Run: headless pygame with SDL's dummy video driver; simulated clock (each Clock.tick advances the game by its frame time, no real sleeping); random seed 0; keys injected as events and as key.get_pressed() state; mouse plan: one left click at the window centre at the start of phase 2, then a move to the lower-right quarter at the start of phase 3.
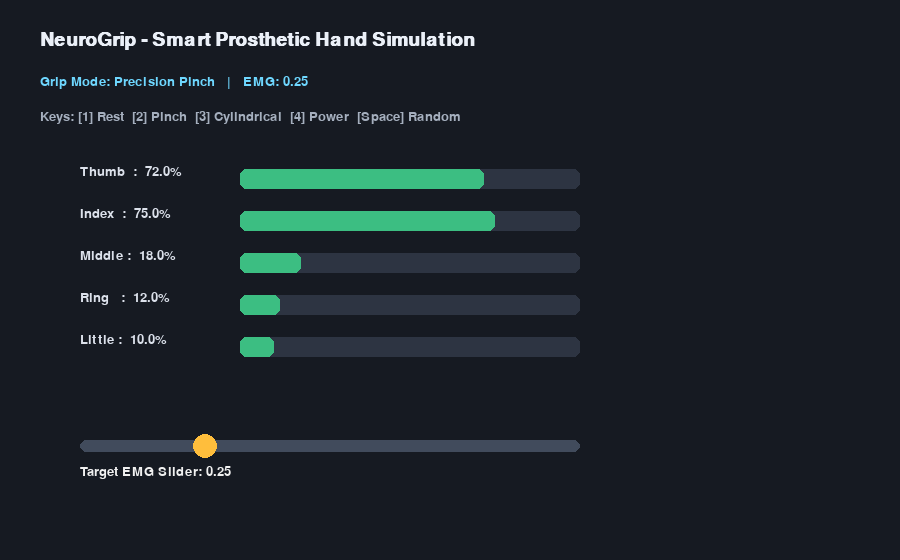
Frame 1 of 4 · flips 1–60 · no input
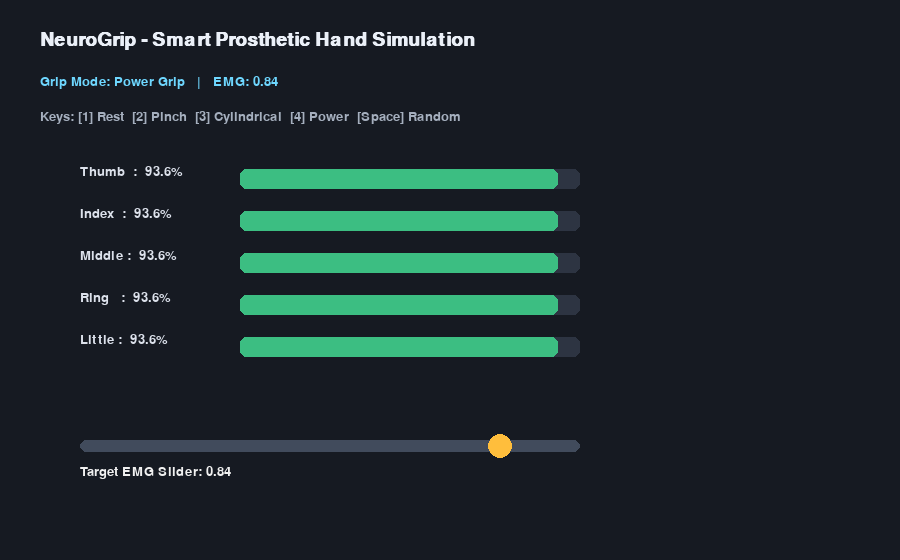
Frame 2 of 4 · flips 61–180 · clicked the window centre · tapped SPACE, RETURN · held RIGHT (→), D
Frame 3 of 4 · flips 181–300 · moved the mouse to the lower-right quarter · held DOWN (↓), S · screen unchanged from frame 2, image omitted
Frame 4 of 4 · flips 301–420 · held LEFT (←), A, UP (↑), W · screen unchanged from frame 3, image omitted

The pygame program that drew these frames:

import math
import random
import pygame


# --- Control Logic ---
def classify_grip(eng: float) -> str:
    if eng < 0.20:
        return "Rest"
    elif eng < 0.45:
        return "Precision Pinch"
    elif eng < 0.70:
        return "Cylindrical Grasp"
    else:
        return "Power Grip"


def compute_finger_closures(eng: float) -> dict:
    """Returns closure percentage (0.0 to 100.0) per finger based on EMG & grip mode."""
    eng = max(0.0, min(1.0, eng))
    grip = classify_grip(eng)

    if grip == "Rest":
        base = eng * 40
        return {k: base for k in ["Thumb", "Index", "Middle", "Ring", "Little"]}
    elif grip == "Precision Pinch":
        return {
            "Thumb": 72.0,
            "Index": 75.0,
            "Middle": 18.0,
            "Ring": 12.0,
            "Little": 10.0,
        }
    elif grip == "Cylindrical Grasp":
        return {
            "Thumb": 65.0,
            "Index": 68.0,
            "Middle": 70.0,
            "Ring": 66.0,
            "Little": 62.0,
        }
    else:  # Power Grip
        return {k: 88.0 + (eng - 0.70) * 40 for k in ["Thumb", "Index", "Middle", "Ring", "Little"]}


def main():
    pygame.init()
    width, height = 900, 560
    screen = pygame.display.set_mode((width, height))
    pygame.display.set_caption("NeuroGrip - Smart Prosthetic Hand Simulation")
    clock = pygame.time.Clock()
    fps = 60
    font = pygame.font.SysFont("arial", 20)
    big_font = pygame.font.SysFont("arial", 28, bold=True)

    target_eng = 0.25
    current_eng = target_eng
    dragging_slider = False

    slider_rect = pygame.Rect(80, 440, 500, 12)

    running = True
    while running:
        dt = clock.tick(fps) / 1000.0

        for event in pygame.event.get():
            if event.type == pygame.QUIT:
                running = False

            elif event.type == pygame.KEYDOWN:
                if event.key == pygame.K_1:
                    target_eng = 0.10
                elif event.key == pygame.K_2:
                    target_eng = 0.35
                elif event.key == pygame.K_3:
                    target_eng = 0.58
                elif event.key == pygame.K_4:
                    target_eng = 0.90
                elif event.key == pygame.K_SPACE:
                    target_eng = round(random.uniform(0.0, 1.0), 2)

            elif event.type == pygame.MOUSEBUTTONDOWN and event.button == 1:
                knob_x = slider_rect.x + int(target_eng * slider_rect.width)
                knob_rect = pygame.Rect(knob_x - 12, slider_rect.centery - 12, 24, 24)
                if knob_rect.collidepoint(event.pos) or slider_rect.inflate(0, 16).collidepoint(event.pos):
                    dragging_slider = True
                    rel_x = max(0, min(slider_rect.width, event.pos[0] - slider_rect.x))
                    target_eng = round(rel_x / slider_rect.width, 2)

            elif event.type == pygame.MOUSEBUTTONUP and event.button == 1:
                dragging_slider = False

            elif event.type == pygame.MOUSEMOTION and dragging_slider:
                rel_x = max(0, min(slider_rect.width, event.pos[0] - slider_rect.x))
                target_eng = round(rel_x / slider_rect.width, 2)

        # Smoothly move current_eng toward target_eng
        current_eng += (target_eng - current_eng) * min(1.0, dt * 8.0)
        grip_mode = classify_grip(current_eng)
        closures = compute_finger_closures(current_eng)

        # --- Draw ---
        screen.fill((22, 26, 34))

        title_surf = big_font.render("NeuroGrip - Smart Prosthetic Hand Simulation", True, (235, 240, 248))
        screen.blit(title_surf, (40, 30))

        mode_surf = font.render(f"Grip Mode: {grip_mode}   |   EMG: {current_eng:.2f}", True, (110, 215, 255))
        screen.blit(mode_surf, (40, 75))

        help_surf = font.render("Keys: [1] Rest  [2] Pinch  [3] Cylindrical  [4] Power  [Space] Random", True, (165, 175, 190))
        screen.blit(help_surf, (40, 110))

        # Draw finger closure bars
        y_pos = 165
        for finger, pct in closures.items():
            clamped_pct = max(0.0, min(100.0, pct))
            label = font.render(f"{finger:7s}: {clamped_pct:5.1f}%", True, (220, 225, 235))
            screen.blit(label, (80, y_pos))

            bar_bg = pygame.Rect(240, y_pos + 4, 340, 20)
            pygame.draw.rect(screen, (45, 52, 66), bar_bg, border_radius=6)

            bar_fill = pygame.Rect(240, y_pos + 4, int(340 * clamped_pct / 100.0), 20)
            pygame.draw.rect(screen, (60, 190, 130), bar_fill, border_radius=6)

            y_pos += 42

        # Draw EMG slider
        pygame.draw.rect(screen, (65, 75, 92), slider_rect, border_radius=6)
        knob_x = slider_rect.x + int(target_eng * slider_rect.width)
        pygame.draw.circle(screen, (255, 190, 60), (knob_x, slider_rect.centery), 12)

        slider_label = font.render(f"Target EMG Slider: {target_eng:.2f}", True, (240, 240, 240))
        screen.blit(slider_label, (80, 465))

        pygame.display.flip()

    pygame.quit()


if __name__ == "__main__":
    main()
